Run: headless pygame with SDL's dummy video driver; simulated clock (each Clock.tick advances the game by its frame time, no real sleeping); random seed 0; keys injected as events and as key.get_pressed() state; no mouse input.
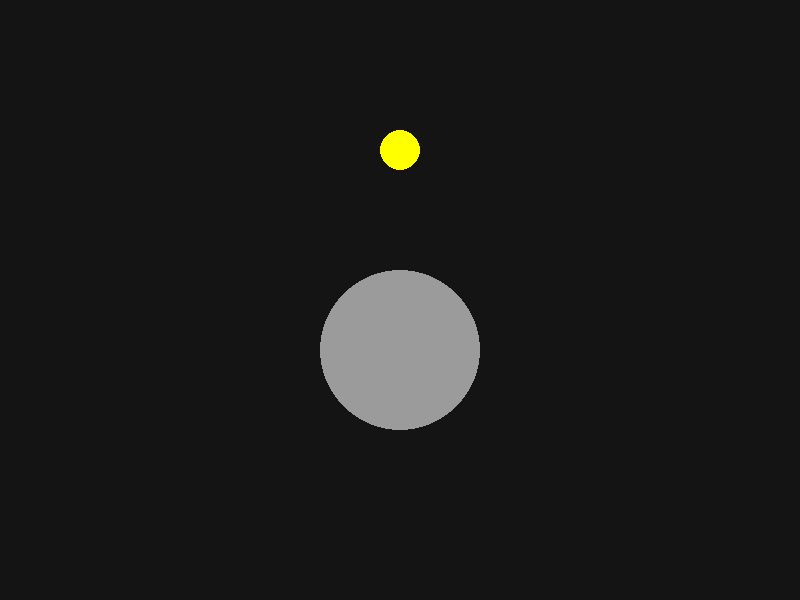
Frame 1 of 4 · flips 1–60 · no input
Frame 2 of 4 · flips 61–180 · tapped SPACE, RETURN · held RIGHT (→), D · screen unchanged from frame 1, image omitted
Frame 3 of 4 · flips 181–300 · held DOWN (↓), S · screen unchanged from frame 2, image omitted
Frame 4 of 4 · flips 301–420 · held LEFT (←), A, UP (↑), W · screen unchanged from frame 3, image omitted

The pygame program that drew these frames:

import pygame
import math

pygame.init()

WIDTH = 800
HEIGHT = 600
screen = pygame.display.set_mode((WIDTH, HEIGHT))
pygame.display.set_caption("Diffuse Lighting Simulation")

clock = pygame.time.Clock()

light_x = 400
light_y = 150

object_x = 400
object_y = 350
running = True
while running:
    for event in pygame.event.get():
        if event.type == pygame.QUIT:
            running = False
    screen.fill((20, 20, 20))

# Draw Light Source
    pygame.draw.circle(screen, (255, 255, 0), (light_x, light_y), 20)
# Distance Calculation
    distance = math.sqrt(
    (object_x - light_x)**2 +
    (object_y - light_y)**2
    )

    intensity = max(50, 255 - int(distance / 2))

    color = (intensity, intensity, intensity)


    # Draw Object
    pygame.draw.circle(screen, color,
    (object_x, object_y), 80)

    pygame.display.update()


    clock.tick(60)

pygame.quit()
